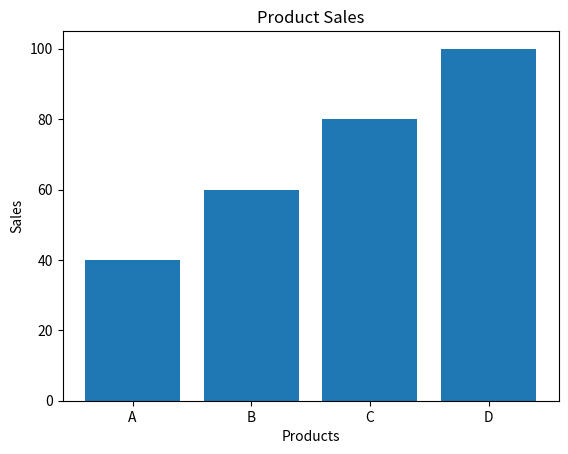

This chart was generated by the following Python code:
import matplotlib.pyplot as plt

# Product names and sales values
products = ['A', 'B', 'C', 'D']
sales = [40, 60, 80, 100]

# Create bar chart
plt.bar(products, sales)

# Add title and labels
plt.title("Product Sales")
plt.xlabel("Products")
plt.ylabel("Sales")

# Show the chart
plt.show()
